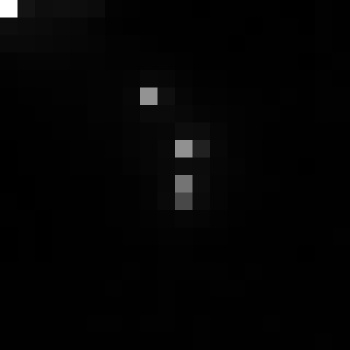

The data file committed next to this chart (first rows):
, xmin, ymin, lat, lon, area, perimeter, max_nanowatts, min_nanowatts, moonlight_illumination, clear_sky_confidence, mean_nanowatts
0, 680, 2979, -3.553, -3.553, 2.0, 0.0, 45.65, 0.2512, 11.82, 0.0, 1.743
